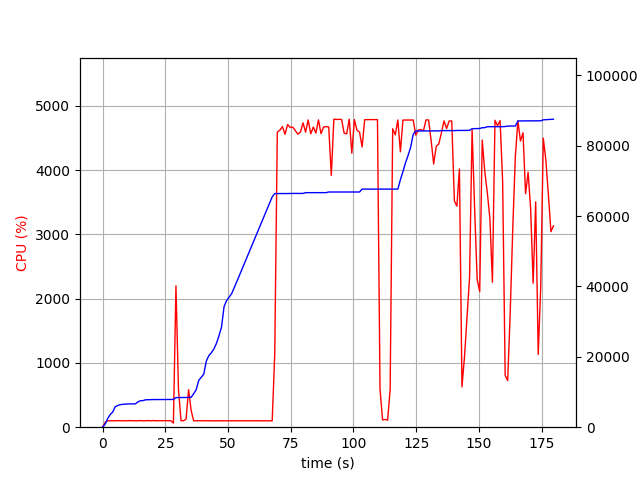

Values plotted in this chart, from the file beside it:
elapsed_time, nproc, cpu, mem_real, mem_virtual
3.2901763916015625e-05, 1, 0.0, 6.672, 3186
1.007, 1, 73.5, 814.9, 1733
2.014, 1, 99.2, 2381, 4997
3.023, 1, 100.2, 3607, 6597
4.031, 1, 100.2, 4277, 6895
5.04, 1, 99.1, 5797, 8687
6.048, 1, 102.2, 6169, 8699
7.056, 1, 100.2, 6395, 8699
8.063, 1, 100.3, 6507, 8827
9.07, 1, 99.3, 6547, 8827
10.08, 1, 100.2, 6619, 8827
11.09, 1, 103.2, 6623, 8827
12.09, 1, 100.2, 6623, 8827
13.1, 1, 100.3, 6627, 8827
14.11, 1, 100.2, 7205, 10875
15.12, 1, 102.9, 7529, 10875
16.13, 1, 99.0, 7561, 10875
17.14, 1, 99.9, 7787, 10875
18.15, 1, 104.0, 7819, 10875
19.16, 1, 99.0, 7851, 10875
20.17, 1, 103.9, 7853, 10875
21.18, 1, 100.1, 7853, 10875
22.19, 1, 100.1, 7861, 10875
23.2, 1, 99.9, 7861, 10875
24.21, 1, 101.0, 7863, 10875
25.22, 1, 102.0, 7863, 10875
26.23, 1, 100.1, 7865, 10875
27.24, 1, 100.0, 7865, 10875
28.25, 2, 64.3, 7882, 11069
29.26, 1, 2198, 8409, 14915
30.27, 1, 588.3, 8432, 14937
31.27, 1, 101.2, 8438, 14937
32.28, 1, 100.2, 8438, 14937
33.29, 1, 125.0, 8440, 14937
34.3, 1, 583.0, 8482, 14937
35.31, 1, 261.7, 8490, 14937
36.32, 1, 100.1, 9498, 17497
37.32, 1, 100.2, 10658, 17689
38.33, 1, 100.2, 13288, 23033
39.34, 1, 100.1, 14164, 23049
40.35, 1, 99.2, 15078, 23305
41.36, 1, 100.0, 18774, 33545
42.37, 1, 99.9, 20350, 33565
43.38, 1, 100.0, 21168, 33885
44.39, 1, 98.9, 22242, 33885
45.4, 1, 100.0, 23832, 46173
46.41, 1, 99.9, 26004, 46581
47.42, 1, 100.0, 28446, 67061
48.43, 1, 99.9, 34254, 67061
49.44, 1, 98.9, 35992, 67061
50.45, 1, 100.9, 36990, 67509
51.46, 1, 99.0, 37954, 67509
52.48, 1, 99.9, 39600, 96209
53.49, 1, 99.9, 41320, 96721
54.5, 1, 100.0, 43042, 97393
55.51, 1, 99.9, 44770, 97393
56.52, 1, 99.0, 46496, 98161
57.53, 1, 100.9, 48216, 98201
58.54, 1, 100.0, 49946, 98201
59.55, 1, 98.9, 51672, 99097
... 118 more rows
